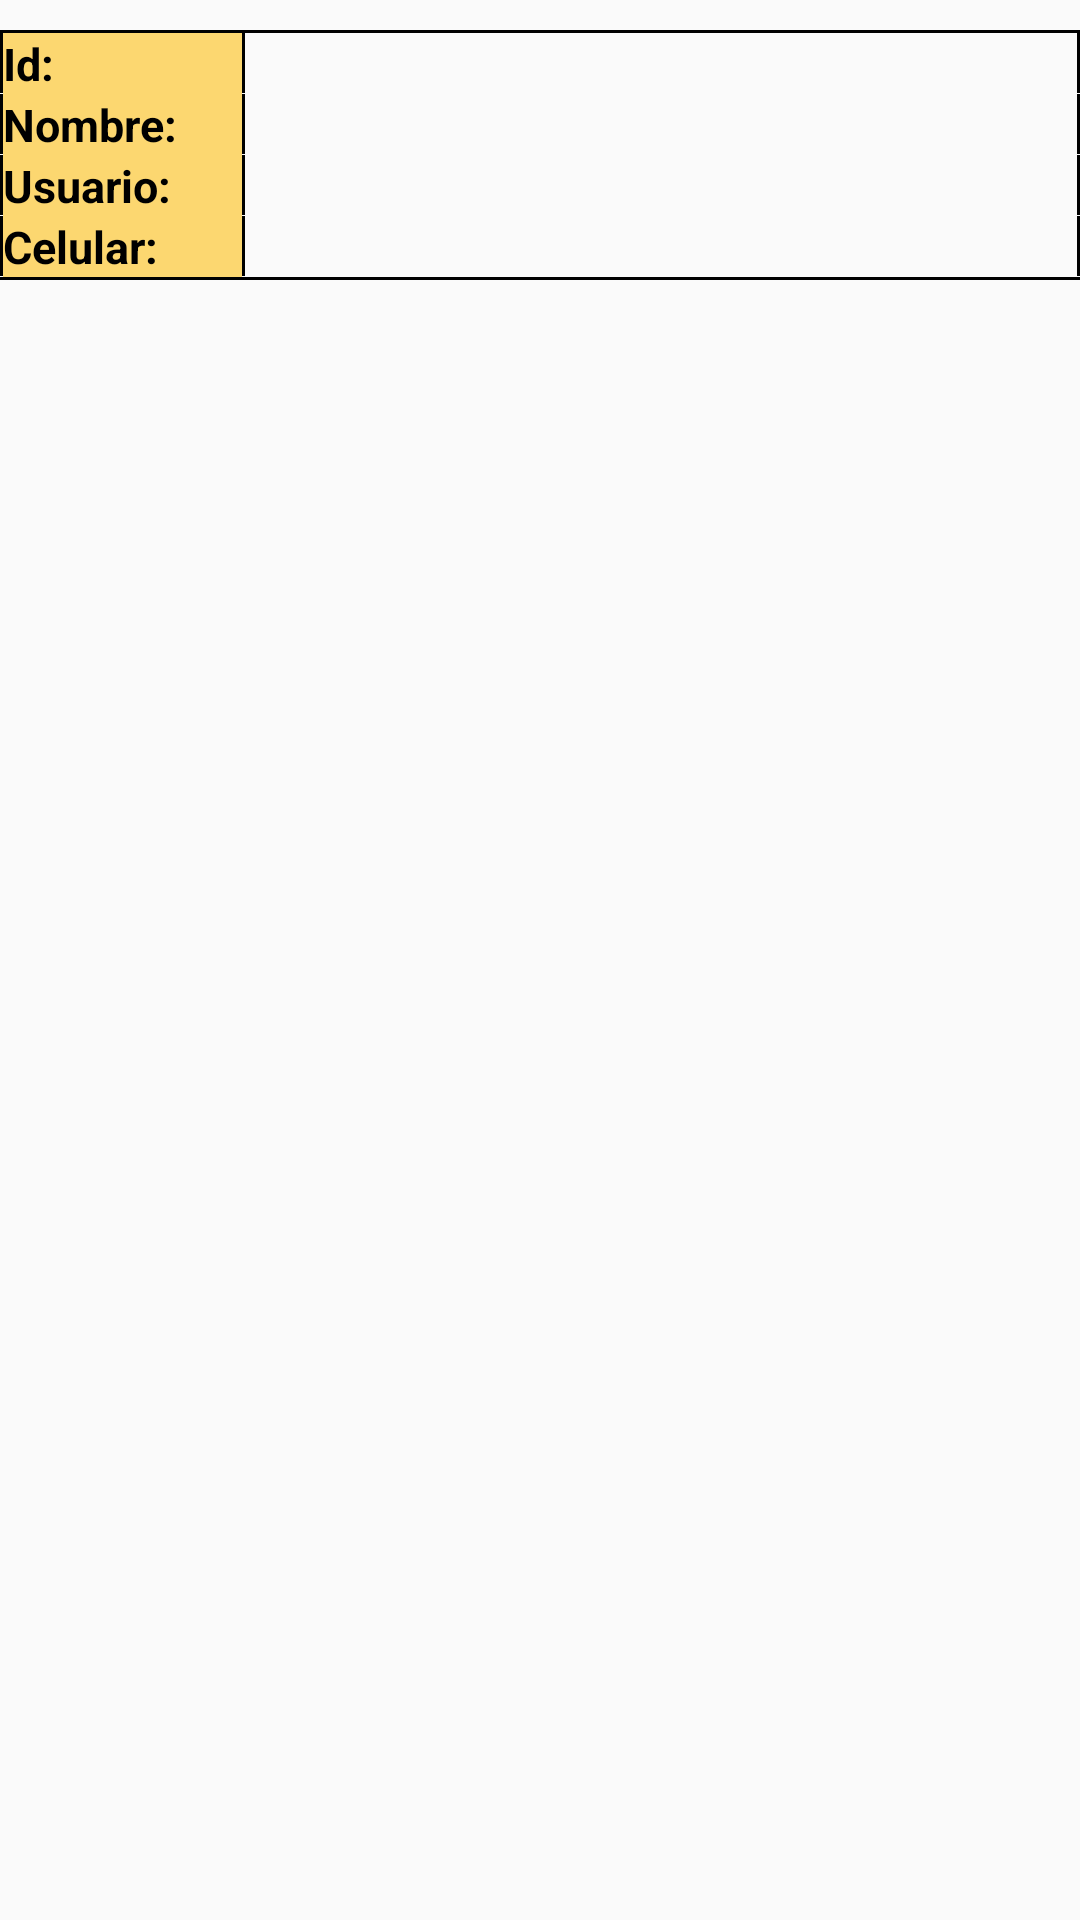

Produce the Android XML layout that renders to this screen, including the resource entries it uses.
<!-- AndroidManifest.xml: application theme AppTheme -->
<!-- res/layout/activity_listview_custom_line.xml -->
<?xml version="1.0" encoding="utf-8"?>
<RelativeLayout xmlns:android="http://schemas.android.com/apk/res/android"
    android:layout_width="fill_parent"
    android:layout_height="fill_parent"
    android:descendantFocusability="blocksDescendants">

    <LinearLayout
        android:layout_width="match_parent"
        android:layout_height="wrap_content"
        android:gravity="start"
        android:layout_marginTop="10dp"
        android:orientation="vertical">

        <View
            android:layout_width="match_parent"
            android:layout_height="1dp"
            android:background="@color/black"/>

        <LinearLayout
            android:layout_width="match_parent"
            android:layout_height="wrap_content"
            android:orientation="horizontal">

            <View
                android:layout_width="1dp"
                android:layout_height="20dp"
                android:background="@color/black"/>

            <TextView
                style="@style/SubTituloText"
                android:layout_width="0dp"
                android:layout_height="wrap_content"
                android:layout_weight="0.3"
                android:text="@string/document" />

            <View
                android:layout_width="1dp"
                android:layout_height="20dp"
                android:background="@color/black"/>

            <TextView
                android:id="@+id/txtDocumento"
                style="@style/textUserList" />

            <View
                android:layout_width="1dp"
                android:layout_height="20dp"
                android:background="@color/black"/>

        </LinearLayout>

        <LinearLayout
            android:layout_width="match_parent"
            android:layout_height="wrap_content"
            android:orientation="horizontal">

            <View
                android:layout_width="1dp"
                android:layout_height="20dp"
                android:background="@color/black"/>

            <TextView
                style="@style/SubTituloText"
                android:layout_width="0dp"
                android:layout_height="wrap_content"
                android:layout_weight="0.3"
                android:text="@string/name" />

            <View
                android:layout_width="1dp"
                android:layout_height="20dp"
                android:background="@color/black"/>

            <TextView
                android:id="@+id/txtNombre"
                style="@style/textUserList" />

            <View
                android:layout_width="1dp"
                android:layout_height="20dp"
                android:background="@color/black"/>

        </LinearLayout>

        <LinearLayout
            android:layout_width="match_parent"
            android:layout_height="wrap_content"
            android:orientation="horizontal">

            <View
                android:layout_width="1dp"
                android:layout_height="20dp"
                android:background="@color/black"/>

            <TextView
                style="@style/SubTituloText"
                android:layout_width="0dp"
                android:layout_height="wrap_content"
                android:layout_weight="0.3"
                android:text="@string/user" />

            <View
                android:layout_width="1dp"
                android:layout_height="20dp"
                android:background="@color/black"/>

            <TextView
                android:id="@+id/txtUsuario"
                style="@style/textUserList" />

            <View
                android:layout_width="1dp"
                android:layout_height="20dp"
                android:background="@color/black"/>

        </LinearLayout>


        <LinearLayout
            android:layout_width="match_parent"
            android:layout_height="wrap_content"
            android:orientation="horizontal">

            <View
                android:layout_width="1dp"
                android:layout_height="20dp"
                android:background="@color/black"/>

            <TextView
                style="@style/SubTituloText"
                android:layout_width="0dp"
                android:layout_height="wrap_content"
                android:layout_weight="0.3"
                android:text="@string/cell_phone" />

            <View
                android:layout_width="1dp"
                android:layout_height="20dp"
                android:background="@color/black"/>

            <TextView
                android:id="@+id/txtCelular"
                style="@style/textUserList" />

            <View
                android:layout_width="1dp"
                android:layout_height="20dp"
                android:background="@color/black"/>

        </LinearLayout>

        <View
            android:layout_width="match_parent"
            android:layout_height="1dp"
            android:background="@color/black"/>

    </LinearLayout>

</RelativeLayout>
<!-- resources referenced by this layout -->
<resources>
  <color name="black">#FF000000</color>
  <string name="cell_phone">Celular:</string>
  <string name="document">Id:</string>
  <string name="name">Nombre:</string>
  <string name="user">Usuario:</string>
  <style name="SubTituloText" parent="AppTheme">
          <item name="android:textColor">@color/black</item>
          <item name="android:textStyle">bold</item>
          <item name="android:textSize">15sp</item>
          <item name="android:gravity">start</item>
          <item name="android:background">@color/colorPrimaryYellow</item>
      </style>
  <style name="textUserList">
          <item name="android:layout_width">1dp</item>
          <item name="android:layout_height">20dp</item>
          <item name="android:layout_weight">1</item>
          <item name="android:textSize">15sp</item>
          <item name="android:gravity">start</item>
          <item name="android:layout_marginStart">10dp</item>
      </style>
  <style name="AppTheme" parent="Theme.AppCompat.Light.DarkActionBar">
          
          <item name="colorPrimary">@color/colorPrimary</item>
          <item name="colorPrimaryDark">@color/colorPrimaryDark</item>
          <item name="colorAccent">@color/colorAccent</item>
      </style>
  <color name="colorPrimaryYellow">#FCD770</color>
  <color name="colorPrimary">#FCD770</color>
  <color name="colorPrimaryDark">#000000</color>
  <color name="colorAccent">#FF826E</color>
</resources>
